Run: headless pygame with SDL's dummy video driver; simulated clock (each Clock.tick advances the game by its frame time, no real sleeping); random seed 0; keys injected as events and as key.get_pressed() state; no mouse input.
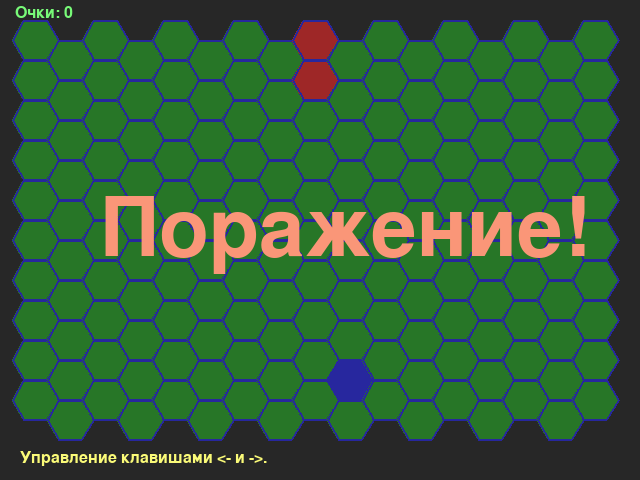
Frame 1 of 4 · flips 1–60 · no input
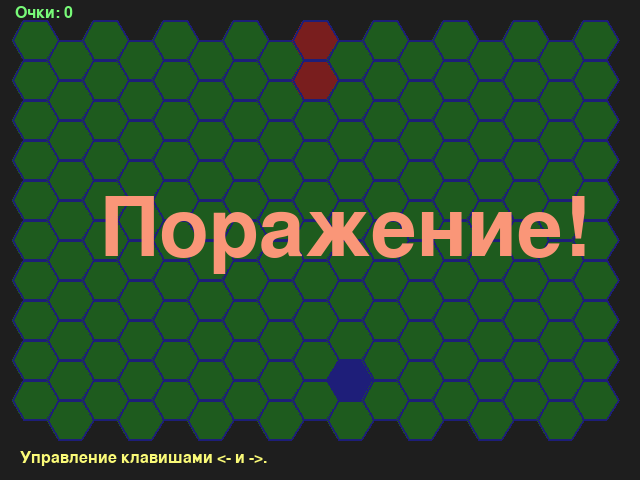
Frame 2 of 4 · flips 61–180 · tapped SPACE, RETURN · held RIGHT (→), D
Frame 3 of 4 · flips 181–300 · held DOWN (↓), S · screen unchanged from frame 2, image omitted
Frame 4 of 4 · flips 301–420 · held LEFT (←), A, UP (↑), W · screen unchanged from frame 3, image omitted

The pygame program that drew these frames:

# -*- coding:utf-8 -*-

import pygame, sys
from pygame.sprite import Sprite
from math import sin, cos, pi
from random import choice

SIZE = (640, 480)

window = pygame.display.set_mode(SIZE)
screen = pygame.Surface(SIZE)
finally_background = pygame.Surface(SIZE)
finally_background.set_alpha(0)

pygame.font.init()
ff = pygame.font.Font(None, 120)
ff2 = pygame.font.Font(None, 24)

class Hexagon(Sprite):
    def __init__(self, posx=0, posy=0, id_and_pos=(0, 0, 0)):
        Sprite.__init__(self)
        self.image = pygame.Surface((50, 50))
        self.rect = self.image.get_rect()
        self.rect.x = posx
        self.rect.y = posy
        self.points = []
        self.color = (50, 150, 50)
        self.activ = False
        self.id_and_pos = id_and_pos
        v = 0
        for i in range(6):
            self.points.append((cos(v)*((self.rect.width//2)-2)+self.rect.x, sin(v)*((self.rect.width//2)-2)+self.rect.y))
            v += (pi*2)/6

    def blit(self, surface, snake, prey):
        if self.id_and_pos in snake:
            pygame.draw.polygon(surface, (200, 50, 50), self.points, 0)
        elif self is prey:
            pygame.draw.polygon(surface, (50, 50, 200), self.points, 0)
        else:
            pygame.draw.polygon(surface, self.color, self.points, 0)
        pygame.draw.lines(surface, (50, 50, 200), 1, self.points, 2)

hexes = []
posx = 0
posy = 0
x = 0
id = 0
for j in range(17):
    posx += 35
    y = 0
    for i in range(10):
        posy += 40
        hexes.append(Hexagon(posx=posx, posy=posy, id_and_pos=(id, x, y)))
        x += 2
        y += 1
    id += 1
    if posy == 400:
        posy = 20
        x = 1
    elif posy == 420:
        posy = 0
        x = 0

snake = [(8, 18, 9),
         (8, 16, 8),
         (8, 14, 7)]

vector = 1
id = 8
x = 14
y = 7
prey = 0
while 1:
    screen.fill((50, 50, 50))

    if not prey:
        prey = choice(hexes)
        while prey.id_and_pos in snake:
            prey = choice(hexes)

    if vector == 1:
        x -= 2
        y -= 1
    elif vector == 2:
        x -= 1
        if x % 2 != 0:
            y -= 1
        id += 1
    elif vector == 3:
        x += 1
        if x % 2 == 0:
            y += 1
        id += 1
    elif vector == 4:
        x += 2
        y += 1
    elif vector == 5:
        x += 1
        if x % 2 == 0:
            y += 1
        id -= 1
    elif vector == 6:
        x -= 1
        if x % 2 != 0:
            y -= 1
        id -= 1

    next_step = (id, x, y)
    if next_step not in snake:
        if prey.id_and_pos != next_step:
            snake.append(next_step)
            snake.pop(0)
        else:
            snake.append(next_step)
            prey = 0
            pygame.time.delay(10)
    else:
        vector = -1
    if id < 0 or id > 16 or y < 0 or y > 9:
        vector = -1

    for h in hexes:
        h.blit(screen, snake, prey)

    if vector == -1:
        alpha = finally_background.get_alpha()
        if alpha < 100:
            alpha += 1
            finally_background.set_alpha(alpha)
        screen.blit(finally_background, (0, 0))
        if len(snake) < 13:
            screen.blit(ff.render('Поражение!', 1, (250, 150, 120)), (100, 190))
        else:
            screen.blit(ff.render('Победа!', 1, (250, 150, 120)), (100, 190))
    else:
        pygame.time.delay(500)

    screen.blit(ff2.render('Управление клавишами <- и ->.', 1, (250, 250, 120)), (20, 450))
    screen.blit(ff2.render('Очки: %s' % (len(snake)-3), 1, (120, 250, 120)), (15, 5))

    window.blit(screen, (0, 0))
    pygame.display.flip()

    for e in pygame.event.get():
        if e.type == pygame.QUIT:
            sys.exit(0)
        if e.type == pygame.KEYDOWN:
            if vector > 0:
                if e.key == pygame.K_LEFT:
                    vector -= 1
                    if vector < 1:
                        vector = 6
                if e.key == pygame.K_RIGHT:
                    vector += 1
                    if vector > 6:
                        vector = 1
